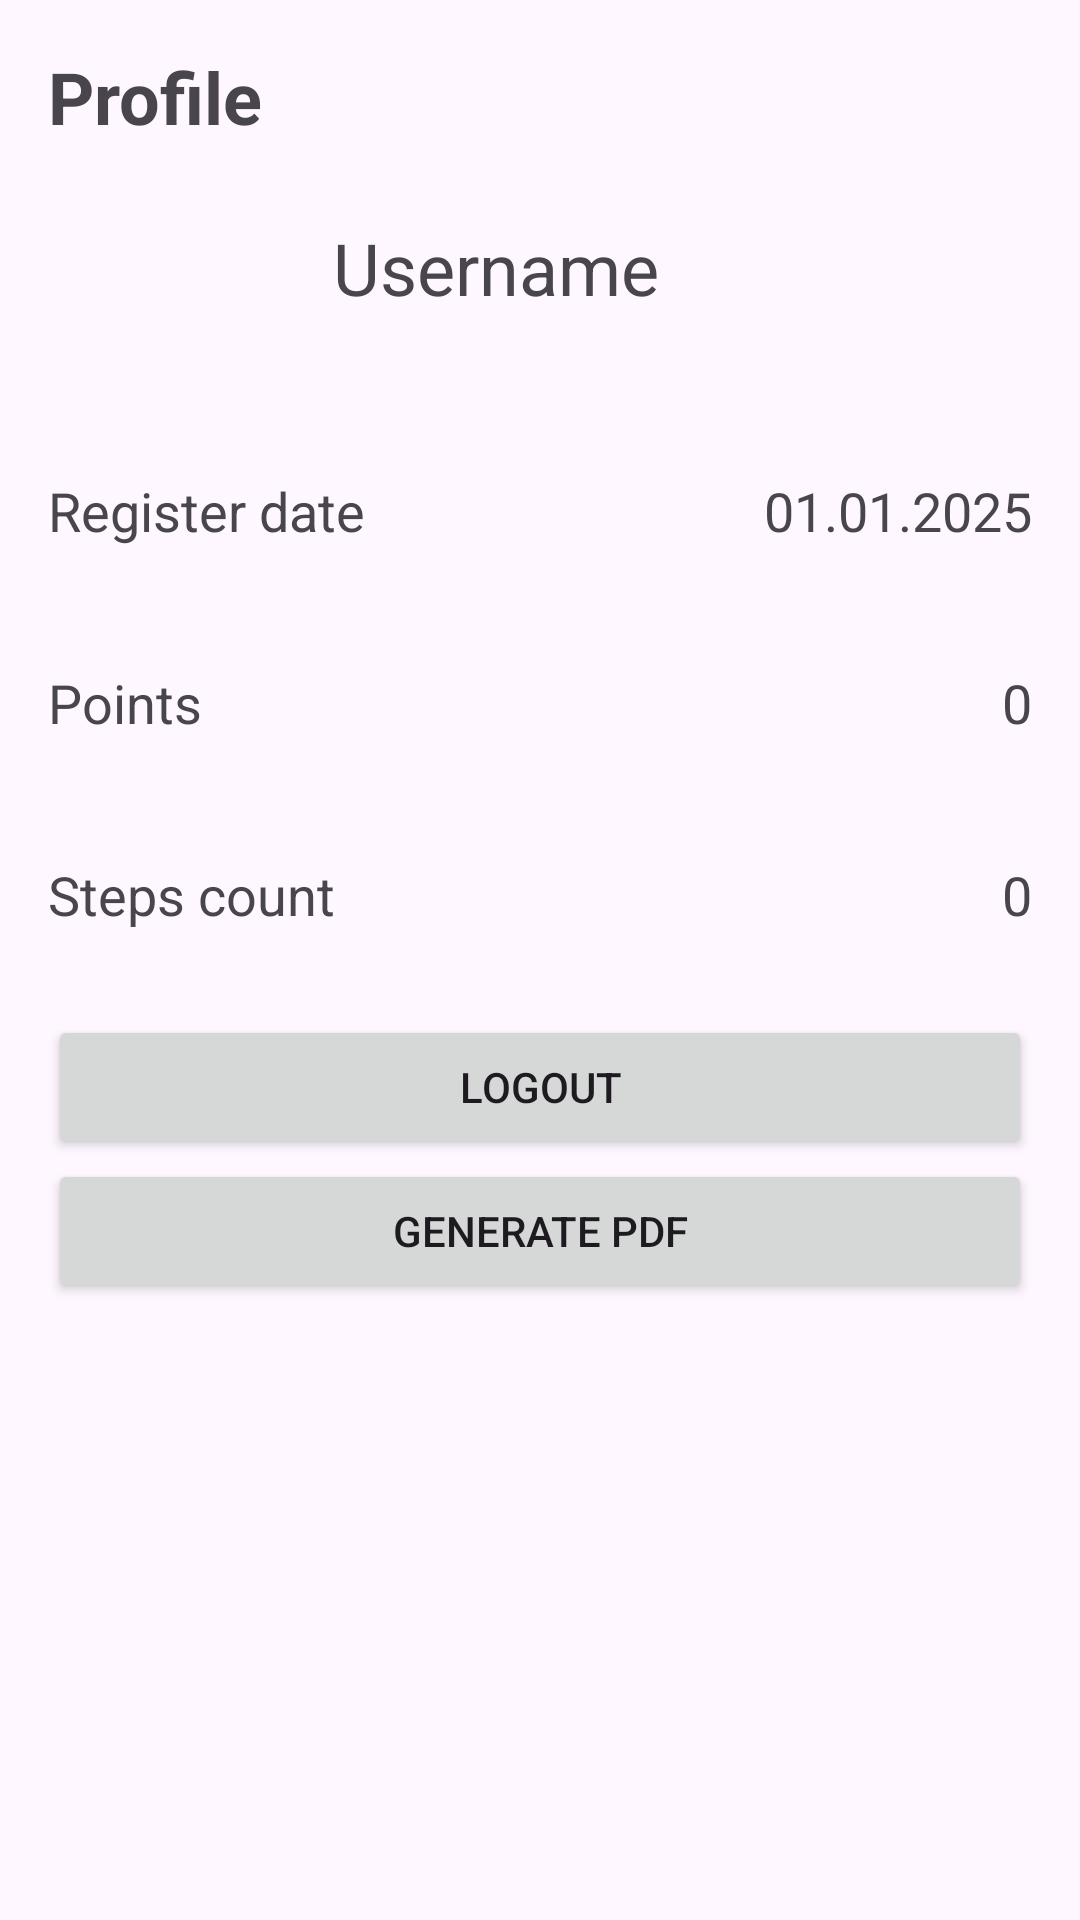

Android layout source for this screen:
<!-- AndroidManifest.xml: application theme Theme.ProjectGeoC -->
<!-- res/layout/fragment_profile.xml -->
<ScrollView xmlns:android="http://schemas.android.com/apk/res/android"
    android:layout_width="match_parent"
    android:layout_height="match_parent"
    android:fillViewport="true">

    <LinearLayout
        android:layout_width="match_parent"
        android:layout_height="match_parent"
        android:orientation="vertical"
        android:padding="16dp">

        <LinearLayout
            android:layout_width="match_parent"
            android:layout_height="wrap_content"
            android:orientation="horizontal">

            <TextView
                android:id="@+id/more_text"
                android:layout_width="0dp"
                android:layout_height="wrap_content"
                android:layout_weight="1"
                android:text="@string/bottomMenu_profile"
                android:textSize="24sp"
                android:textStyle="bold"
                android:layout_gravity="start"/>

            <ImageView
                android:id="@+id/refresh_image_view"
                android:layout_width="34dp"
                android:layout_height="wrap_content"
                android:src="@drawable/ic_refresh"
                android:contentDescription="refresh"
                android:adjustViewBounds="true" />

        </LinearLayout>

        <LinearLayout
            android:layout_width="match_parent"
            android:layout_height="wrap_content"
            android:orientation="horizontal"
            android:gravity="center_vertical"
            android:layout_marginBottom="16dp"
            android:minWidth="48dp"
            android:minHeight="48dp">

            <ImageView
                android:id="@+id/user_profile_icon_image_view"
                android:layout_width="95dp"
                android:layout_height="82dp"
                android:src="@drawable/ic_user"
                android:contentDescription="@string/fragment_profile"
                android:scaleType="fitStart"
                android:adjustViewBounds="true" />


            <TextView
                android:id="@+id/username_text_view"
                android:layout_width="wrap_content"
                android:layout_height="wrap_content"
                android:text="@string/textView_username"
                android:textSize="24sp"/>

        </LinearLayout>

        <LinearLayout
            android:layout_width="match_parent"
            android:layout_height="wrap_content"
            android:orientation="horizontal"
            android:gravity="center_vertical"
            android:layout_marginBottom="16dp"
            android:minWidth="48dp"
            android:minHeight="48dp">

            <TextView
                android:id="@+id/register_date_text_view"
                android:layout_width="0dp"
                android:layout_height="wrap_content"
                android:layout_weight="1"
                android:text="@string/textView_userRegisterDate"
                android:textSize="18sp"/>

            <TextView
                android:id="@+id/register_date_display_text_view"
                android:layout_width="wrap_content"
                android:layout_height="wrap_content"
                android:text="@string/textView_userRegisterDateValue"
                android:textSize="18sp"/>
        </LinearLayout>

        <LinearLayout
            android:layout_width="match_parent"
            android:layout_height="wrap_content"
            android:orientation="horizontal"
            android:gravity="center_vertical"
            android:layout_marginBottom="16dp"
            android:minWidth="48dp"
            android:minHeight="48dp">

            <TextView
                android:id="@+id/points_text_view"
                android:layout_width="0dp"
                android:layout_height="wrap_content"
                android:layout_weight="1"
                android:text="@string/textView_userPoints"
                android:textSize="18sp"/>

            <TextView
                android:id="@+id/points_display_text_view"
                android:layout_width="wrap_content"
                android:layout_height="wrap_content"
                android:text="0"
                android:textSize="18sp"/>
        </LinearLayout>

        <LinearLayout
            android:layout_width="match_parent"
            android:layout_height="wrap_content"
            android:orientation="horizontal"
            android:gravity="center_vertical"
            android:layout_marginBottom="16dp"
            android:minWidth="48dp"
            android:minHeight="48dp">

            <TextView
                android:id="@+id/step_count_text_view"
                android:layout_width="0dp"
                android:layout_height="wrap_content"
                android:layout_weight="1"
                android:text="@string/textView_userSteps"
                android:textSize="18sp"/>

            <TextView
                android:id="@+id/step_count_display_text_view"
                android:layout_width="wrap_content"
                android:layout_height="wrap_content"
                android:text="0"
                android:textSize="18sp"/>
        </LinearLayout>

        <LinearLayout
            android:layout_width="match_parent"
            android:layout_height="wrap_content"
            android:orientation="vertical"
            android:gravity="center_vertical"
            android:layout_marginBottom="16dp"
            android:minWidth="48dp"
            android:minHeight="48dp">

            <Button
                android:id="@+id/logout_button"
                android:layout_width="match_parent"
                android:layout_height="wrap_content"
                android:layout_weight="1"
                android:text="@string/button_logout" />
            <Button
                android:id="@+id/pdf_button"
                android:layout_width="match_parent"
                android:layout_weight="1"
                android:layout_height="wrap_content"
                android:text="@string/generate_pdf" />
        </LinearLayout>

    </LinearLayout>

</ScrollView>
<!-- resources referenced by this layout -->
<resources>
  <string name="bottomMenu_profile">Profile</string>
  <string name="button_logout">Logout</string>
  <string name="fragment_profile">User profile</string>
  <string name="generate_pdf">Generate PDF</string>
  <string name="textView_userPoints">Points</string>
  <string name="textView_userRegisterDate">Register date</string>
  <string name="textView_userRegisterDateValue" translatable="false">01.01.2025</string>
  <string name="textView_userSteps">Steps count</string>
  <string name="textView_username">Username</string>
  <style name="Theme.ProjectGeoC" parent="Base.Theme.ProjectGeoC" />
  <style name="Base.Theme.ProjectGeoC" parent="Theme.Material3.DayNight.NoActionBar">
          
          
      </style>
</resources>
